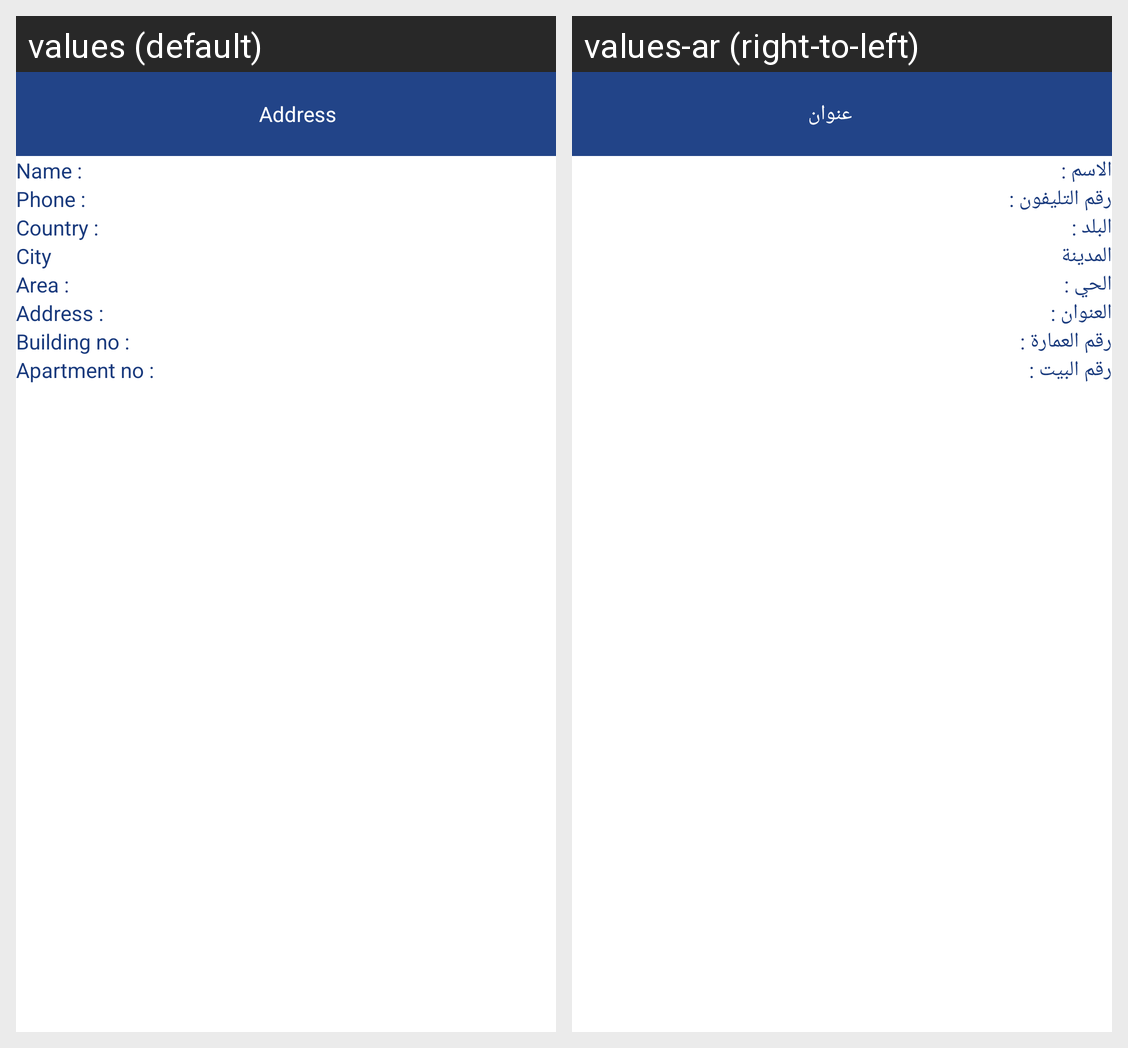

Here is an Android app screen in its default locale and in the app's own translations. Write out the translated-string differences for the strings that appear on this screen.
Android screen res/layout/fragment_edit__address.xml rendered under 2 locales, left to right: values (default), values-ar (right-to-left). Device: Nexus 5 (rendered at 1080×1920; each locale shown at half size, 540×960, under a caption strip naming it); theme AppTheme.NoActionBar.
Strings drawn on this screen, with the default value and each locale's value (text and hints the layout hard-codes, and strings that could not be matched under every locale, appear in the picture but are not listed):

address
  values: Address
  values-ar: عنوان

name
  values: Name :
  values-ar: الاسم :

phon
  values: Phone :
  values-ar: رقم التليفون :

country
  values: Country :
  values-ar: البلد :

city
  values: City
  values-ar: المدينة

areaa
  values: Area :
  values-ar: الحي :

addr
  values: Address :
  values-ar: العنوان :

b_number
  values: Building no :
  values-ar: رقم العمارة :

apartment
  values: Apartment no :
  values-ar: رقم البيت :
